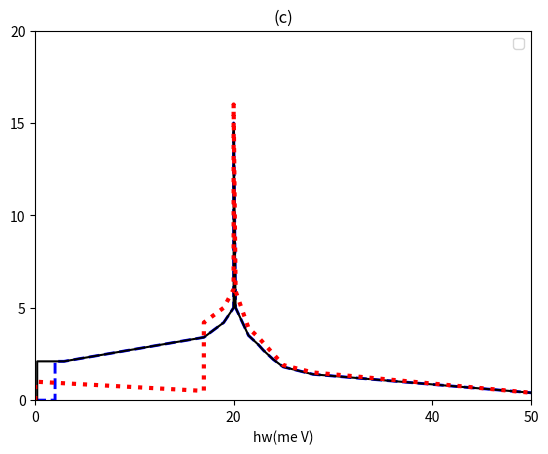

Python code for this plot:
import matplotlib.pyplot as plt
import numpy as np

# title
plt.title("(c)")

# X
plt.xlabel(r"hw(me V)")
plt.xticks([0, 20, 40, 50])


# Y
plt.ylabel(r"")
plt.yticks([0, 5, 10, 15, 20])

# axis
plt.axis([0, 50, 0, 20])

x1 = np.array(
    [0.2, 0.2, 2.9, 17, 18, 18.5, 19, 20, 20, 20.2, 21.5, 22.5, 23, 24, 25, 28, 50]
)
y1 = np.array(
    [0, 2.1, 2.1, 3.4, 3.8, 4, 4.2, 5, 15, 5, 3.5, 3, 2.7, 2.2, 1.8, 1.4, 0.4]
)

x2 = np.array([0, 0, 17, 17, 19, 20, 20, 20.2, 21.5, 22.5, 23, 24, 25, 28, 50])
y2 = np.array([0, 1, 0.5, 4.2, 5, 6, 16, 5.9, 3.9, 3.4, 3.1, 2.5, 1.9, 1.5, 0.4])

x3 = np.array(
    [0, 2, 2, 2.9, 17, 18, 18.5, 19, 20, 20, 20.2, 21.5, 22.5, 23, 24, 25, 28, 50]
)
y3 = np.array(
    [0, 0, 2.1, 2.1, 3.4, 3.8, 4, 4.2, 5, 15, 5, 3.5, 3, 2.7, 2.2, 1.8, 1.4, 0.4]
)

plt.plot(x3, y3, marker="", linestyle="--", color="#0000ff", label="", linewidth=2.1)
plt.plot(x1, y1, marker="", linestyle="-", color="#000", label="", linewidth=1.5)
plt.plot(x2, y2, marker="", linestyle="dotted", color="#ff0000", label="", linewidth=3)

# show
plt.legend()
plt.show()
